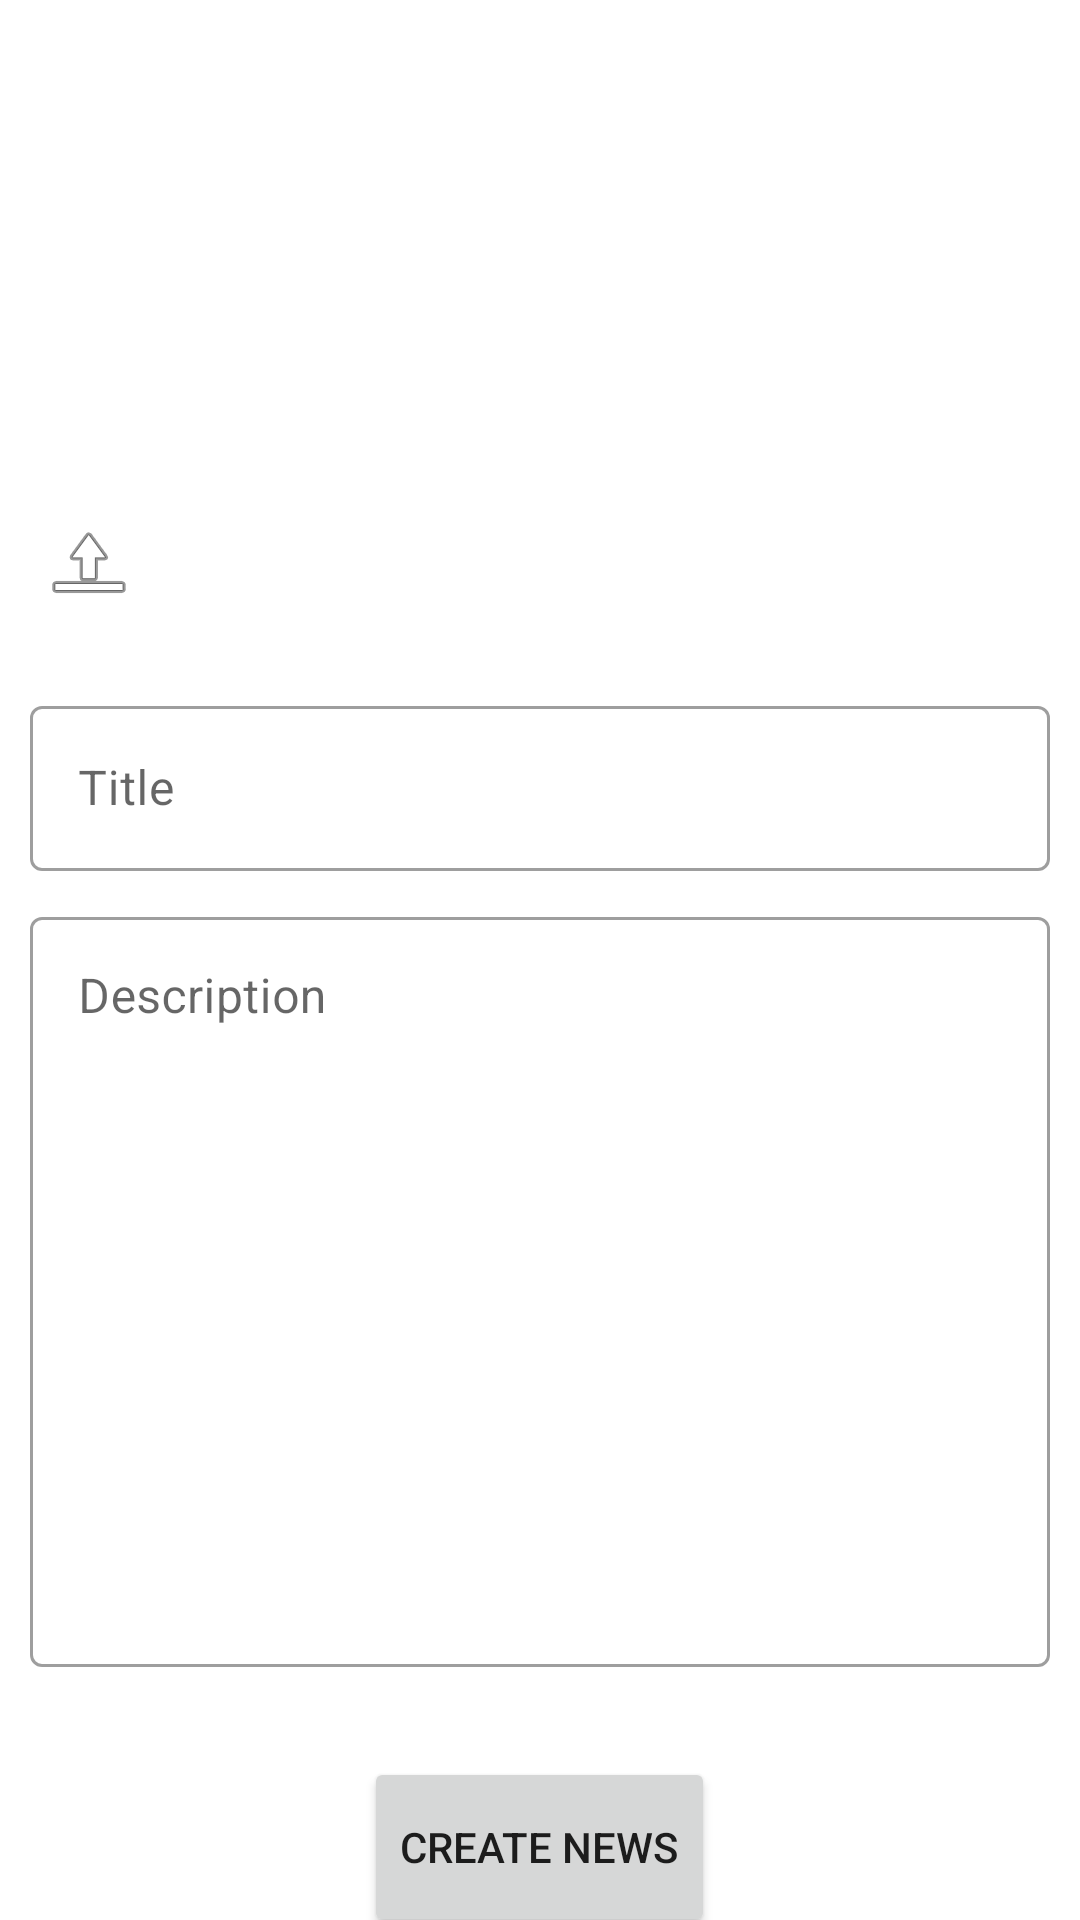

Write the Android layout XML for this screen, with the resource values it uses.
<!-- AndroidManifest.xml: application theme Theme.SemesterProjectAndroid -->
<!-- res/layout/activity_create_news.xml -->
<?xml version="1.0" encoding="utf-8"?>
<LinearLayout xmlns:android="http://schemas.android.com/apk/res/android"
    xmlns:app="http://schemas.android.com/apk/res-auto"
    xmlns:tools="http://schemas.android.com/tools"
    android:layout_width="match_parent"
    android:layout_height="match_parent"
    android:orientation="vertical"
    android:gravity="center_horizontal"
    tools:context=".CreateNews">

    <androidx.constraintlayout.widget.ConstraintLayout
        android:layout_width="match_parent"
        android:layout_marginTop="20dp"
        android:layout_height="wrap_content">

        <ImageView
            android:id="@+id/imageView"
            android:layout_width="0dp"
            android:layout_height="200dp"
            android:maxHeight="200dp"
            android:layout_marginLeft="10dp"
            android:layout_marginRight="10dp"
            android:scaleType="fitXY"
            app:layout_constraintEnd_toEndOf="parent"
            app:layout_constraintStart_toStartOf="parent"
            app:layout_constraintTop_toTopOf="parent"
            app:srcCompat="@drawable/images" />

        <ImageView
            android:id="@+id/imageView4"
            android:layout_width="wrap_content"
            android:layout_height="wrap_content"
            app:layout_constraintBottom_toBottomOf="parent"
            app:layout_constraintEnd_toEndOf="@+id/imageView"
            app:layout_constraintHorizontal_bias="0.043"
            app:layout_constraintStart_toStartOf="parent"
            app:layout_constraintTop_toTopOf="parent"
            app:layout_constraintVertical_bias="0.904"
            app:srcCompat="@android:drawable/ic_menu_upload_you_tube" />

    </androidx.constraintlayout.widget.ConstraintLayout>



   <com.google.android.material.textfield.TextInputLayout
       android:id="@+id/textInputLayout"
       android:layout_width="match_parent"
       android:layout_height="wrap_content"
       android:hint="Title"
       android:backgroundTint="@color/white"
       android:layout_centerInParent="true"
       android:layout_marginTop="10dp"
       android:layout_marginRight="10dp"
       android:layout_marginLeft="10dp"
       style="@style/Widget.MaterialComponents.TextInputLayout.OutlinedBox"
       >

       <EditText
           android:id="@+id/editText"
           android:layout_width="match_parent"
           android:minHeight="55dp"
           android:maxHeight="55dp"
           android:layout_height="match_parent" />

   </com.google.android.material.textfield.TextInputLayout>

    <com.google.android.material.textfield.TextInputLayout
        android:id="@+id/textInputLayout2"
        style="@style/Widget.MaterialComponents.TextInputLayout.OutlinedBox"
        android:layout_width="match_parent"
        android:layout_height="wrap_content"
        android:layout_centerInParent="true"
        android:layout_marginLeft="10dp"
        android:layout_marginTop="10dp"
        android:layout_marginRight="10dp"
        android:backgroundTint="@color/white"
        android:hint="Description">

        <EditText
            android:id="@+id/editText2"
            android:layout_width="match_parent"
            android:layout_height="match_parent"
            android:minHeight="250dp"
            android:maxHeight="250dp"
            android:gravity="top"
            />

    </com.google.android.material.textfield.TextInputLayout>


    <Button
        android:id="@+id/button"
        android:layout_width="wrap_content"
        android:layout_height="60dp"
        android:layout_centerInParent="true"
        android:layout_marginTop="30dp"
        android:text="Create News"
        app:layout_constraintBottom_toBottomOf="parent"
        app:layout_constraintEnd_toEndOf="parent"
        app:layout_constraintStart_toStartOf="parent"
        app:layout_constraintTop_toTopOf="parent"
        tools:ignore="MissingConstraints" />



</LinearLayout>
<!-- resources referenced by this layout -->
<resources>
  <color name="white">#FFFFFFFF</color>
  <style name="Theme.SemesterProjectAndroid" parent="Theme.MaterialComponents.DayNight.DarkActionBar">
          
          <item name="colorPrimary">@color/purple_500</item>
          <item name="colorPrimaryVariant">@color/purple_700</item>
          <item name="colorOnPrimary">@color/white</item>
          
          <item name="colorSecondary">@color/teal_200</item>
          <item name="colorSecondaryVariant">@color/teal_700</item>
          <item name="colorOnSecondary">@color/black</item>
          
          <item name="android:statusBarColor" tools:targetApi="l">?attr/colorPrimaryVariant</item>
          
      </style>
  <color name="purple_500">#52616B</color>
      //ACTION BAR
  <color name="purple_700">#52616B</color>
  <color name="teal_200">#FF03DAC5</color>
  <color name="teal_700">#FF018786</color>
  <color name="black">#FF000000</color>
</resources>
